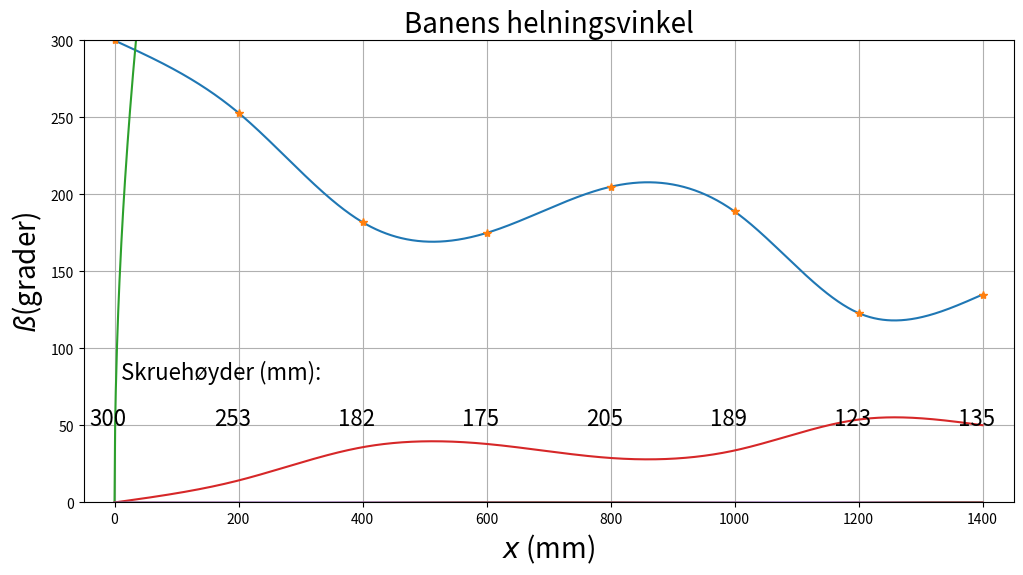

The matplotlib source for this figure: (Note: this script raises an exception after producing the figure.)
import matplotlib.pyplot as plt
import numpy as np
from scipy.interpolate import CubicSpline

xmin = 0
xmax = 1401
dx = 1
x = np.arange(xmin,xmax,dx)

#Skruehøyder:
#yfast = np.zeros(8)
#yfast[0] = 300
#yfast[1] = yfast[0] - np.random.randint(40,60)
#yfast[2] = yfast[1] - np.random.randint(70,90)
#yfast[3] = yfast[2] + np.random.randint(-30,10)
#yfast[4] = yfast[3] + np.random.randint(30,70)
#yfast[5] = yfast[4] + np.random.randint(-20,20)
#yfast[6] = yfast[5] - np.random.randint(40,80)
#yfast[7] = yfast[6] + np.random.randint(-40,40)

#print(yfast)
Data = [300, 253, 182, 175, 205, 189, 123, 135]

h = 200
xfast=np.asarray([0,1,2,3,4,5,6,7])*h

cs = CubicSpline(xfast,Data,bc_type='natural')

y = cs(x)
dy = cs(x,1)
d2y = cs(x,2)


yfast = Data.copy()
baneform = plt.figure('y(x)',figsize=(12,6))
plt.plot(x,y,xfast,yfast,'*')
plt.title('Banens form', fontsize=20)
plt.xlabel('$x$ (mm)',fontsize=20)
plt.ylabel('$y(x)$ (mm)',fontsize=20)
plt.text(10,80,'Skruehøyder (mm):', fontsize=16)
plt.text(-40, 50, int(yfast[0]), fontsize=16)
plt.text(160, 50, int(yfast[1]), fontsize=16)
plt.text(360, 50, int(yfast[2]), fontsize=16)
plt.text(560, 50, int(yfast[3]), fontsize=16)
plt.text(760, 50, int(yfast[4]), fontsize=16)
plt.text(960, 50, int(yfast[5]), fontsize=16)
plt.text(1160, 50, int(yfast[6]), fontsize=16)
plt.text(1360, 50, int(yfast[7]), fontsize=16)
plt.ylim(0,300)
plt.xlim(-50,1450)
plt.grid()
plt.show()
#Ta bort # hvis du ønsker å lagre grafen som pdf og/eller png.
#baneform.savefig("baneform.pdf", bbox_inches='tight')
#baneform.savefig("baneform.png", bbox_inches='tight')

y37 = y[400:1400]
y27 = y[200:1400]
y37min = np.min(y37)
y37max = np.max(y37)
y27min = np.min(y27)
y27max = np.max(y27)
K = d2y/(1+dy**2)**(1.5)
R = 1/(np.abs(K)+1E-8)  #unngår R = uendelig
Rmin = np.min(R)
beta = np.arctan(dy)
betadeg = beta*180/np.pi
startvinkel = betadeg[0]
maksvinkel = np.max(np.abs(betadeg))

print('Høyeste punkt etter 3.skrue (mm): %4.0f' %y37max)
print('Laveste punkt etter 2.skrue (mm): %4.0f' %y27min)
print('Starthelningsvinkel (grader): %4.1f' %startvinkel)
print('Maksimal helningsvinkel (grader): %4.1f' %maksvinkel)
print('Minste krumningsradius (mm): %4.0f' %Rmin)
print('Festepunkthøyder (mm):', yfast)


def finn_farten(y):
    c = 2/5
    y0 = 300
    g = 9810
    v = np.sqrt(2*g*(y0-y)/(1+c))
    
    return v
def plot_fart(y):
    v = finn_farten(y)
    fart = plt.figure('y(x)',figsize=(12,6))
    plt.plot(x, v)
    plt.title('Fart vs posisjon', fontsize=20)
    plt.xlabel('$x$ (mm)',fontsize=20)
    plt.ylabel('$v$(mm/s)',fontsize=20)
    plt.grid()
    plt.savefig("fart.png", dpi = 600)
    
plot_fart(y)

#kinetisk energi er gitt som 1/2*mv**2
def plot_kinetic(y):
    #Total kinetisk energi K er summen av transelasjonsenergi mv**2/2 og rotasjonsenergi c*m*v**2/2
    #E = U = m*g*y_0
    #Konstanter:
    m = 0.031 #kg
    r = 0.011 #m
    c = 2/5
    Kinetic = ((1+c)/2)*m*finn_farten(y)**2
    Kinetic = Kinetic / 1000 # for å få energi i J
    kin = plt.figure('y(x)',figsize=(12,6))
    plt.plot(x, Kinetic)
    plt.title('Kinetic energi', fontsize=20)
    plt.xlabel('$x$ (mm)',fontsize=20)
    plt.ylabel('$E$(J)',fontsize=20)
    plt.grid()
    plt.show()


plot_kinetic(y)

def krumning_kappa():
    kappa = d2y/((1+(dy)**2)**(3/2))

    Krumning = plt.figure('y(x)',figsize=(12,6))


    plt.plot(x,kappa)
    plt.title('Banens krumning', fontsize=20)
    plt.xlabel('$x$ (mm)',fontsize=20)
    plt.ylabel('$K$(1/mm)',fontsize=20)
    plt.grid()
    plt.show()
    
krumning_kappa()

def plot_helningsvinkel():

    beta = np.arctan(dy)

    vinkel = plt.figure('y(x)',figsize=(12,6))
    plt.plot(x,beta)
    plt.title('Banens helningsvinkel', fontsize=20)
    plt.xlabel('$x$ (mm)',fontsize=20)
    plt.ylabel('$ß$(grader)',fontsize=20)
    plt.grid()
    plt.show()

plot_helningsvinkel()

import numpy as np
def finn_tid():
    delta_v_x = np.zeros(len(y))
    delta_t = np.zeros(len(y))
    V = finn_farten(y)
    t = np.zeros(len(y))
    for i in range(1,1401):
        delta_v_x[i] = 1/2* (V[i]-V[i-1])* np.cos(beta[i])
        delta_t[i] = 2* delta_v_x[i]/(V[i]+V[i-1])* np.cos(beta[i])
        t[i] = t[i-1]+delta_t[i]
    return t[i]

finn_tid()
    
def sentripetalakselerasjon():
    a_ = (finn_farten(y)**2)*kappa
    return a_



def normalKraft():
    g = 9810    
    m = 0.031
    N = m*(g*np.cos(beta)+sentripetalakselerasjon())
    return N
  

def plot_normalkraft():
    kraft = plt.figure('y(x)',figsize=(12,6))
    plt.plot(x,normalKraft())
    plt.title('Normalkraft', fontsize=20)
    plt.xlabel('$x$ (mm)',fontsize=20)
    plt.ylabel('$N$(mg)',fontsize=20)
    plt.grid()
    plt.show()

plot_normalkraft()
  
def friksjon():
    #Konstanter
    c = 2/5
    m = 0.031 #kg
    g = 9810 #mm/s**2
    return (c/(1+c)*m*g*np.sin(beta))/1000

def plot_friksjon():
    kraft = plt.figure('y(x)',figsize=(12,6))
    plt.plot(x,friksjon())
    plt.title('Friksjonskraft', fontsize=20)
    plt.xlabel('$x$ (mm)',fontsize=20)
    plt.ylabel('$f$(mg)',fontsize=20)
    plt.grid()
    plt.show()

plot_friksjon()


def plot_NdF():
    F = friksjon()
    N = normalKraft()
    NF = np.abs(F/N)
    kraft = plt.figure('y(x)',figsize=(12,6))
    plt.plot(x,NF)
    plt.title('Forholdet f/N', fontsize=20)
    plt.xlabel('$x$ (mm)',fontsize=20)
    plt.ylabel('$|f/N$|',fontsize=20)
    plt.grid()
    plt.show()

plot_NdF()

h_start = 0.287 #[m]

h_slutt = 0.155 #[m]

m_kule = 0.037 #[kg]

V_slutt = [1.391,1.377,1.35828 ,1.36367, 1.407, 1.361, 1.343, 1.345, 1.3435, 1.343, 1.339] #[m/s]

rulletid = [1.55, 1.54, 1.500, 1.5333, 1.500, 1.533, 1.500, 1.567, 1.533, 1.433] #[s]


g = 9.81 #[m/s**2]
def tap_mekanisk_energi(): 
    Energi_sum = 0
    #finner gjennomsnittstap på de ti forsøkene
    
    for i in V_slutt:
        Energi_sum = h_start*g*m_kule - (i**2 * 0.5 * m_kule + m_kule*g*h_slutt)


        
    
    Energitap_gjennomsnitt = Energi_sum/10
    
    print(Energitap_gjennomsnitt)
    
    return Energitap_gjennomsnitt 

def tap_mekanisk_energi_liste():
    liste =[]
    for i in V_slutt:
        Energi_sum = h_start*g*m_kule - (i**2 * 0.5 * m_kule + m_kule*g*h_slutt)
        liste.append(Energi_sum)

    return liste 

def total_kinetisk():
    kin_sum = 0
    for i in V_slutt:
        m = 0.031
        r = 0.011
        c = 2/5
        Kinetic = ((1+c)/2)*m*i**2
        Kinetic = Kinetic / 1000
        kin_sum =+ Kinetic

    kin_gjennomsnitt = kin_sum/10

    print(kin_gjennomsnitt)
    return kin_gjennomsnitt

def finn_standaravik(data):
    sum1 = 0
    for value in data:
        sum1 = (value - tap_mekanisk_energi())**2
    delta_X = np.sqrt(1/(len(data)-1) * sum1)
    return delta_X

def standarfeil(data):
    standarfeil = finn_standaravik(data)/np.sqrt(len(data))
    return standarfeil

standarfeil(rulletid)
standarfeil(total_kinetisk())
standarfeil(V_slutt)

def view_diff():
    diff_list = []
    simulert_hatighet = yfast[-1]
    eksprementiell_hatighet = V_slutt
    for i in eksprementiell_hatighet:
        sum += simulert_hatighet - i
    diff_hastighet = sum / len(eksprementiell_hatighet)
    
    diff_list.append(diff_hastighet)
    
    simulert_rulletid = finn_tid()
    eksprementiell_rulletid = gjennomsnitt_rulletid(rulletid)
    
    diff_list.append(simulert_rulletid-eksprementiell_rulletid)
    
    
    return diff_list

print(f"Forskjell i hastighet: {view_diff()[0]} \nForskjell i rulletid {view_diff()[1]}")